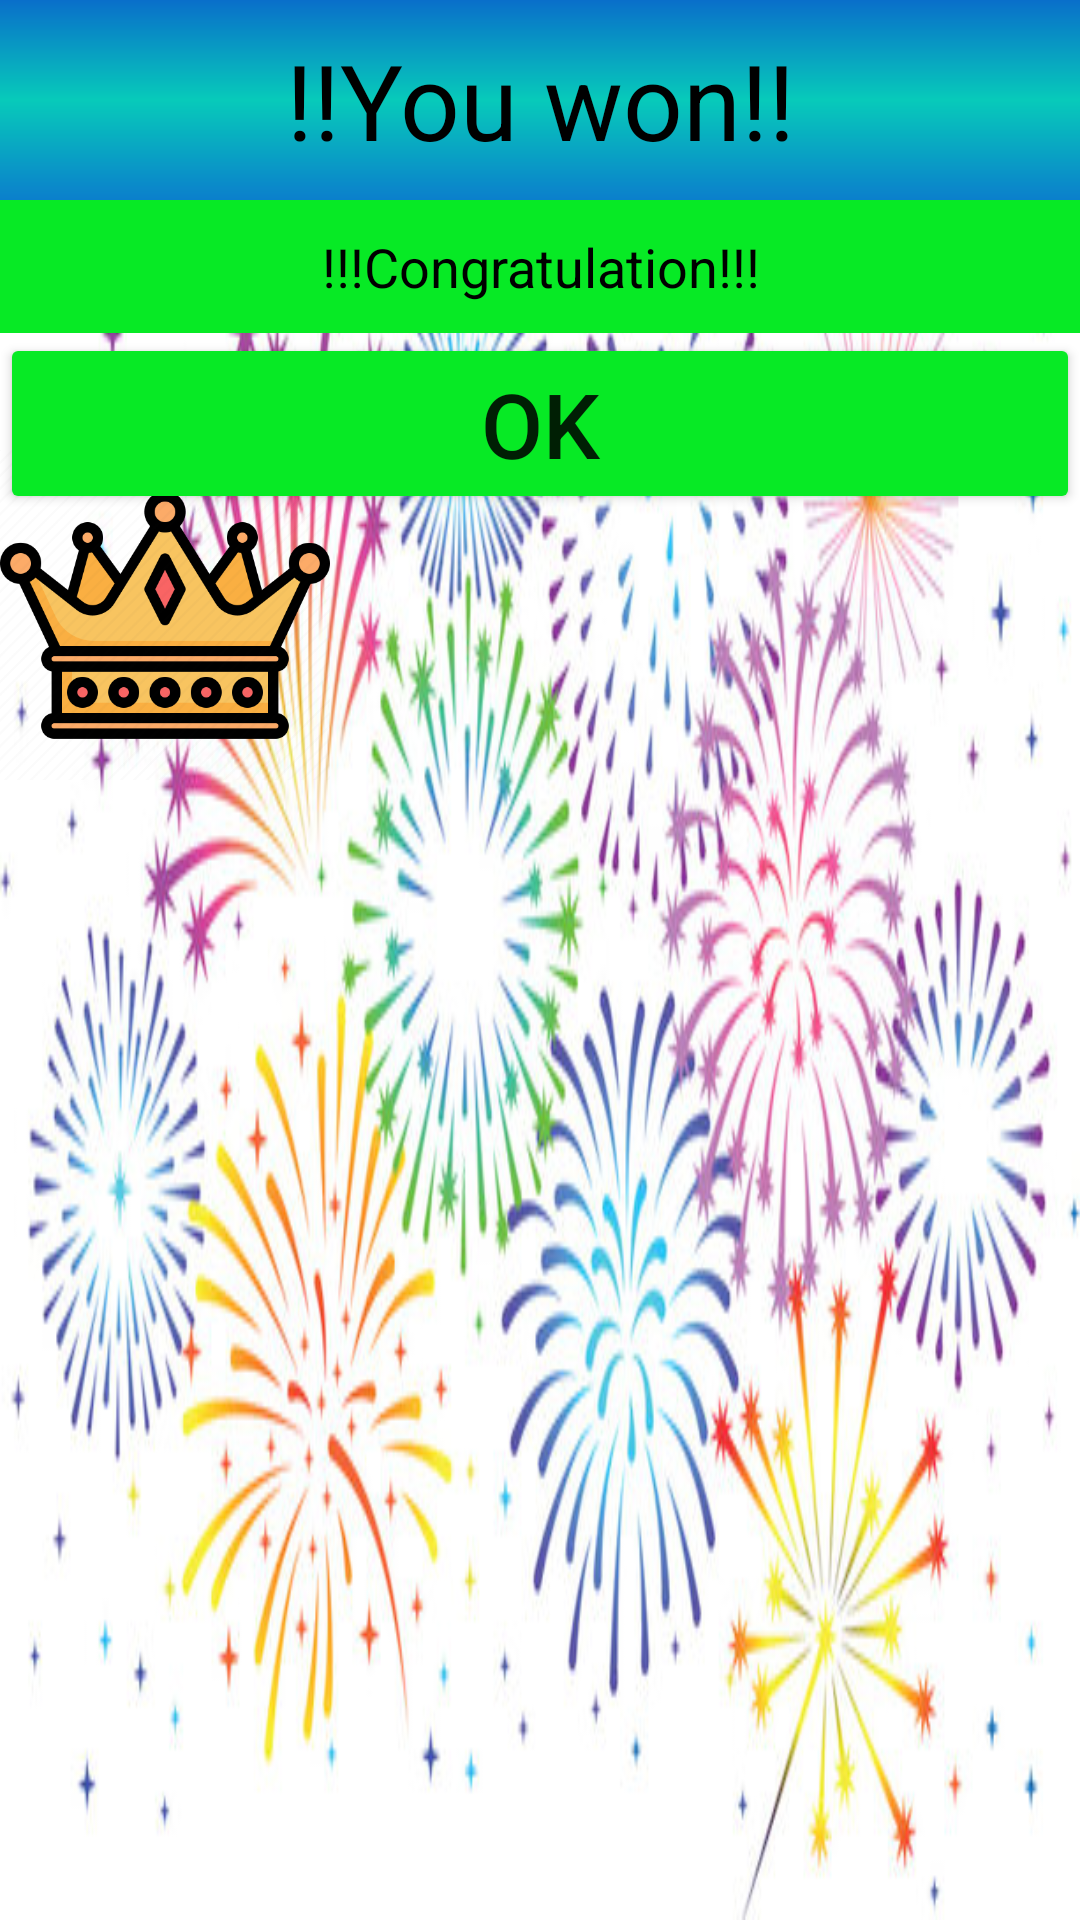

Layout XML and referenced resources for this Android screen:
<!-- AndroidManifest.xml: application theme Theme.Monopoly -->
<!-- res/layout/winmessage.xml -->
<?xml version="1.0" encoding="utf-8"?>
<RelativeLayout xmlns:android="http://schemas.android.com/apk/res/android"
    android:orientation="vertical"
    xmlns:tools="http://schemas.android.com/tools"
    android:layout_width="match_parent"
    android:layout_height="match_parent"
    tools:context=".MainActivity"
    android:background="@drawable/fireworkbackground">

    <TextView
        android:layout_width="match_parent"
        android:layout_height="wrap_content"
        android:id="@+id/tv10"
        android:background="@drawable/windisbackground"
        android:text="!!You won!!"
        android:textSize="35sp"
        android:padding="10dp"
        android:textAlignment="center"
        android:textColor="@color/black"
        />

    <TextView
        android:id="@+id/tv20"
        android:layout_width="match_parent"
        android:layout_height="wrap_content"
        android:layout_below="@+id/tv10"
        android:background="#07EA25"
        android:text="!!!Congratulation!!!"
        android:textSize="18sp"
        android:textColor="@color/black"
        android:padding="10dp"
        android:textAlignment="center"/>

    <Button
        android:layout_height="wrap_content"
        android:layout_width="match_parent"
        android:textSize="30sp"
        android:backgroundTint="#07EA25"
        android:id="@+id/finishGameWin"
        android:layout_below="@+id/tv20"
        android:text="ok" />
    <ImageView
        android:layout_width="110dp"
        android:layout_height="110dp"
        android:layout_marginTop="150dp"
        android:background="@drawable/crown"
        android:id="@+id/crown"
        />

</RelativeLayout>
<!-- resources referenced by this layout -->
<resources>
  <color name="black">#FF000000</color>
  <!-- drawable crown: png bitmap (drawable, 45249 bytes) -->
  <!-- drawable fireworkbackground: png bitmap (drawable, 280053 bytes) -->
  <!-- drawable windisbackground (drawable) -->
  <?xml version="1.0" encoding="utf-8"?>
  <shape xmlns:android="http://schemas.android.com/apk/res/android">
      <gradient
          android:type="linear"
          android:startColor="#0B7FCC"
          android:centerColor="#07CABA"
          android:endColor="#096FCA"
          android:angle="90"
          />
  </shape>
  <style name="Theme.Monopoly" parent="Theme.MaterialComponents.DayNight.NoActionBar">
          
          <item name="colorPrimary">@color/purple_500</item>
          <item name="colorPrimaryVariant">@color/purple_700</item>
          <item name="colorOnPrimary">@color/white</item>
          
          <item name="colorSecondary">@color/teal_200</item>
          <item name="colorSecondaryVariant">@color/teal_700</item>
          <item name="colorOnSecondary">@color/black</item>
          
          <item name="android:statusBarColor">?attr/colorPrimaryVariant</item>
          
      </style>
  <color name="purple_500">#FF6200EE</color>
  <color name="purple_700">#FF3700B3</color>
  <color name="white">#FFFFFFFF</color>
  <color name="teal_200">#FF03DAC5</color>
  <color name="teal_700">#FF018786</color>
</resources>
